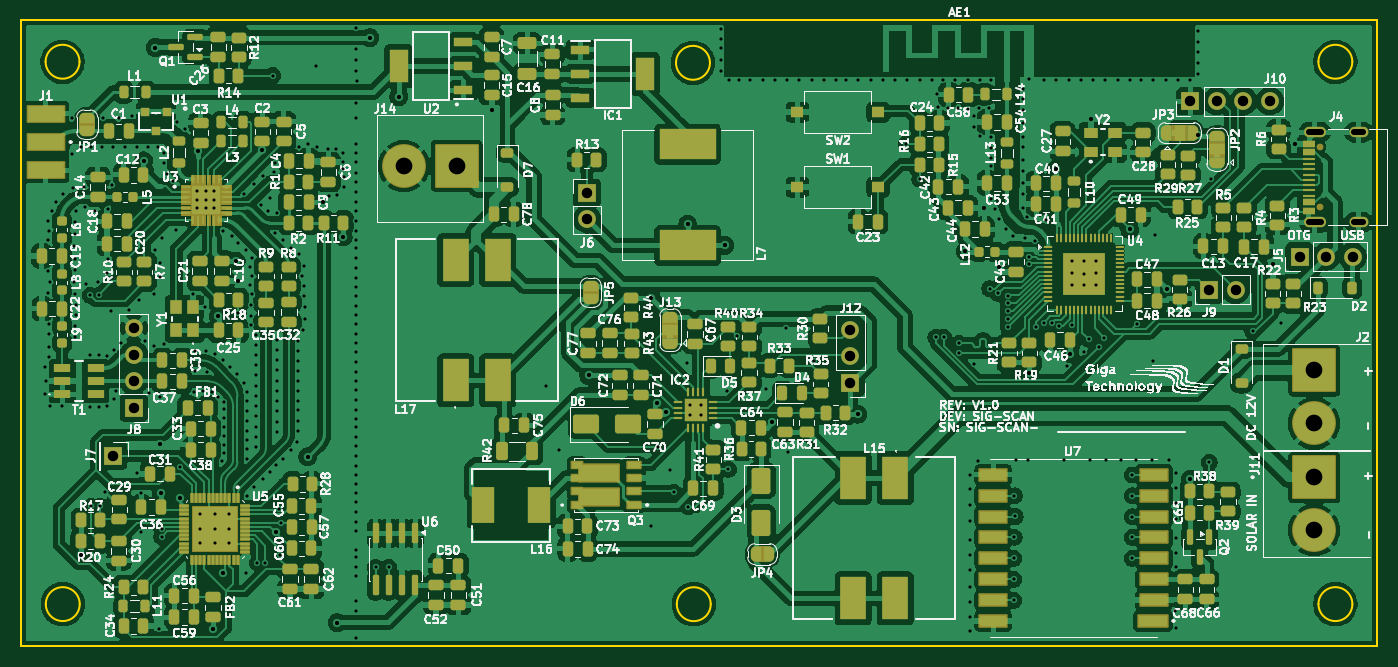
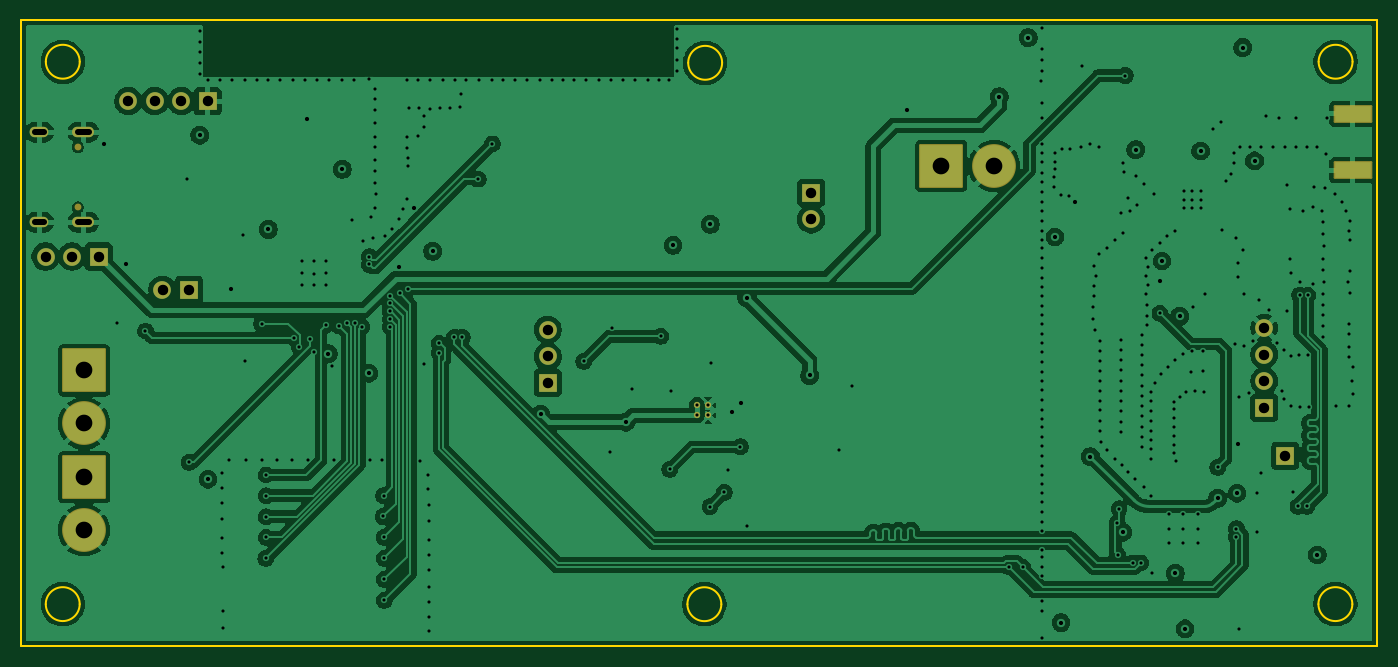
Circuit board: 10 layer files. Board 130.0 x 60.0 mm.
- bottom_copper: sig_scan_pcb-B_Cu.gbr (211016 bytes)
- bottom_mask: sig_scan_pcb-B_Mask.gbr (2738 bytes)
- paste: sig_scan_pcb-B_Paste.gbr (550 bytes)
- outline: sig_scan_pcb-Edge_Cuts.gbr (1494 bytes)
- top_copper: sig_scan_pcb-F_Cu.gbr (525732 bytes)
- top_mask: sig_scan_pcb-F_Mask.gbr (33171 bytes)
- paste: sig_scan_pcb-F_Paste.gbr (23167 bytes)
- top_silk: sig_scan_pcb-F_Silkscreen.gbr (421451 bytes)
- inner_copper: sig_scan_pcb-In2_Cu.gbr (520034 bytes)
- drill: sig_scan_pcb-PTH.drl (9535 bytes)

=== bottom_copper: sig_scan_pcb-B_Cu.gbr (211016 bytes, source omitted) ===
=== bottom_mask: sig_scan_pcb-B_Mask.gbr (2738 bytes, source withheld) ===
=== paste: sig_scan_pcb-B_Paste.gbr ===
%TF.GenerationSoftware,KiCad,Pcbnew,9.0.6*%
%TF.CreationDate,2025-12-01T10:01:31+02:00*%
%TF.ProjectId,sig_scan_pcb,7369675f-7363-4616-9e5f-7063622e6b69,1*%
%TF.SameCoordinates,Original*%
%TF.FileFunction,Paste,Bot*%
%TF.FilePolarity,Positive*%
%FSLAX46Y46*%
G04 Gerber Fmt 4.6, Leading zero omitted, Abs format (unit mm)*
G04 Created by KiCad (PCBNEW 9.0.6) date 2025-12-01 10:01:31*
%MOMM*%
%LPD*%
G01*
G04 APERTURE LIST*
%ADD10R,3.500000X1.500000*%
G04 APERTURE END LIST*
D10*
%TO.C,J1*%
X23753000Y-29938050D03*
X23753000Y-35338050D03*
%TD*%
M02*

=== outline: sig_scan_pcb-Edge_Cuts.gbr ===
%TF.GenerationSoftware,KiCad,Pcbnew,9.0.6*%
%TF.CreationDate,2025-12-01T10:01:31+02:00*%
%TF.ProjectId,sig_scan_pcb,7369675f-7363-4616-9e5f-7063622e6b69,1*%
%TF.SameCoordinates,Original*%
%TF.FileFunction,Profile,NP*%
%FSLAX46Y46*%
G04 Gerber Fmt 4.6, Leading zero omitted, Abs format (unit mm)*
G04 Created by KiCad (PCBNEW 9.0.6) date 2025-12-01 10:01:31*
%MOMM*%
%LPD*%
G01*
G04 APERTURE LIST*
%TA.AperFunction,Profile*%
%ADD10C,0.150000*%
%TD*%
G04 APERTURE END LIST*
D10*
X149003298Y-76929051D02*
G75*
G02*
X145753300Y-76929051I-1624999J0D01*
G01*
X145753300Y-76929051D02*
G75*
G02*
X149003298Y-76929051I1624999J0D01*
G01*
X87502399Y-76937201D02*
G75*
G02*
X84252401Y-76937201I-1624999J0D01*
G01*
X84252401Y-76937201D02*
G75*
G02*
X87502399Y-76937201I1624999J0D01*
G01*
X87426199Y-25044400D02*
G75*
G02*
X84176201Y-25044400I-1624999J0D01*
G01*
X84176201Y-25044400D02*
G75*
G02*
X87426199Y-25044400I1624999J0D01*
G01*
X148997699Y-24941850D02*
G75*
G02*
X145747701Y-24941850I-1624999J0D01*
G01*
X145747701Y-24941850D02*
G75*
G02*
X148997699Y-24941850I1624999J0D01*
G01*
X21388700Y-20954050D02*
X151388700Y-20954050D01*
X151388700Y-80954050D01*
X21388700Y-80954050D01*
X21388700Y-20954050D01*
X27001499Y-24941850D02*
G75*
G02*
X23751501Y-24941850I-1624999J0D01*
G01*
X23751501Y-24941850D02*
G75*
G02*
X27001499Y-24941850I1624999J0D01*
G01*
X27020298Y-76929051D02*
G75*
G02*
X23770300Y-76929051I-1624999J0D01*
G01*
X23770300Y-76929051D02*
G75*
G02*
X27020298Y-76929051I1624999J0D01*
G01*
M02*

=== top_copper: sig_scan_pcb-F_Cu.gbr (525732 bytes, source omitted) ===
=== top_mask: sig_scan_pcb-F_Mask.gbr (33171 bytes, source omitted) ===
=== paste: sig_scan_pcb-F_Paste.gbr (23167 bytes, source omitted) ===
=== top_silk: sig_scan_pcb-F_Silkscreen.gbr (421451 bytes, source omitted) ===
=== inner_copper: sig_scan_pcb-In2_Cu.gbr (520034 bytes, source omitted) ===
=== drill: sig_scan_pcb-PTH.drl (9535 bytes, source omitted) ===
